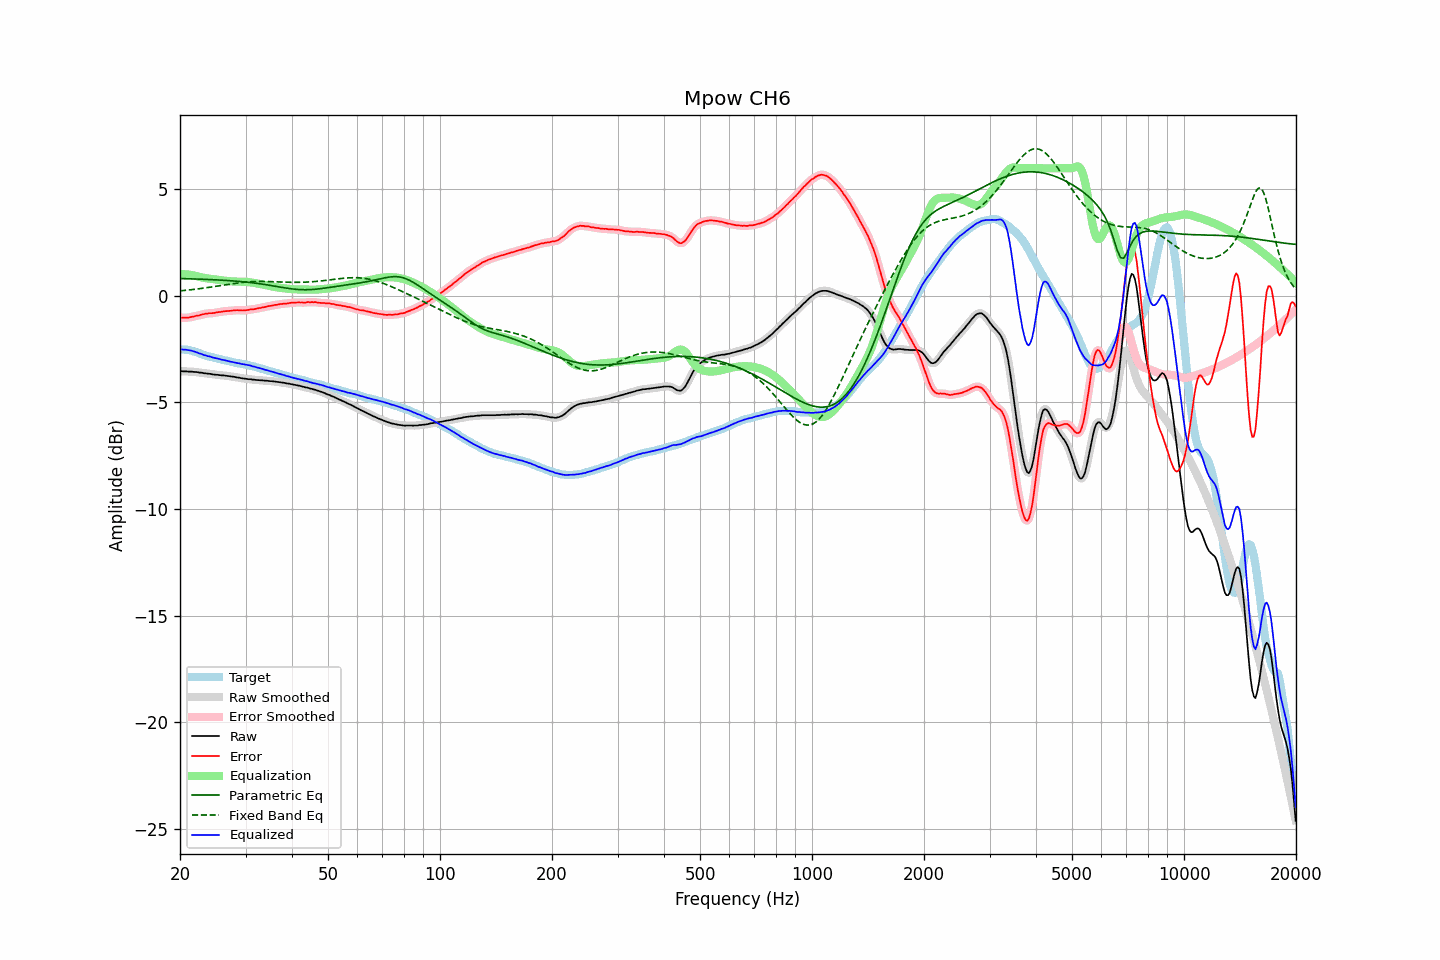

The data file committed next to this chart (first rows):
frequency, raw, error, smoothed, error_smoothed, equalization, parametric_eq, fixed_band_eq, equalized_raw, equalized_smoothed, target
20.00, -3.53, -1.03, -3.53, -1.02, 1.02, 0.82, 0.24, -2.50, -2.50, -2.50
20.20, -3.53, -1.02, -3.53, -1.02, 1.02, 0.82, 0.25, -2.50, -2.51, -2.51
20.40, -3.54, -1.02, -3.53, -1.02, 1.02, 0.82, 0.25, -2.52, -2.51, -2.51
20.61, -3.54, -1.01, -3.54, -1.02, 1.02, 0.81, 0.26, -2.52, -2.52, -2.52
20.81, -3.54, -1.01, -3.54, -1.02, 1.01, 0.81, 0.27, -2.52, -2.53, -2.52
21.02, -3.55, -1.02, -3.54, -1.01, 1.01, 0.81, 0.28, -2.54, -2.54, -2.52
21.23, -3.55, -1.00, -3.55, -1.00, 1.00, 0.81, 0.29, -2.55, -2.55, -2.54
21.44, -3.55, -0.98, -3.55, -0.99, 0.99, 0.80, 0.29, -2.56, -2.57, -2.56
21.66, -3.56, -0.97, -3.56, -0.97, 0.97, 0.80, 0.30, -2.59, -2.58, -2.58
21.87, -3.57, -0.95, -3.56, -0.95, 0.96, 0.80, 0.31, -2.61, -2.61, -2.62
22.09, -3.57, -0.93, -3.57, -0.94, 0.94, 0.80, 0.32, -2.63, -2.63, -2.64
22.31, -3.58, -0.92, -3.58, -0.92, 0.92, 0.79, 0.33, -2.66, -2.66, -2.66
22.54, -3.60, -0.91, -3.59, -0.90, 0.90, 0.79, 0.34, -2.70, -2.69, -2.69
22.76, -3.60, -0.88, -3.60, -0.89, 0.88, 0.79, 0.35, -2.72, -2.72, -2.72
22.99, -3.61, -0.86, -3.61, -0.86, 0.87, 0.79, 0.36, -2.74, -2.75, -2.75
23.22, -3.63, -0.85, -3.62, -0.85, 0.85, 0.78, 0.37, -2.78, -2.77, -2.78
23.45, -3.63, -0.83, -3.63, -0.83, 0.84, 0.78, 0.38, -2.79, -2.79, -2.80
23.69, -3.65, -0.83, -3.64, -0.82, 0.83, 0.78, 0.39, -2.82, -2.81, -2.82
23.92, -3.65, -0.81, -3.65, -0.81, 0.82, 0.77, 0.41, -2.83, -2.83, -2.84
24.16, -3.66, -0.81, -3.66, -0.81, 0.81, 0.77, 0.42, -2.85, -2.86, -2.85
24.40, -3.68, -0.81, -3.67, -0.80, 0.80, 0.77, 0.43, -2.88, -2.88, -2.87
24.65, -3.69, -0.80, -3.69, -0.80, 0.79, 0.76, 0.44, -2.90, -2.90, -2.89
24.89, -3.70, -0.79, -3.70, -0.78, 0.78, 0.76, 0.45, -2.92, -2.91, -2.91
25.14, -3.70, -0.77, -3.70, -0.77, 0.77, 0.76, 0.46, -2.93, -2.93, -2.93
25.39, -3.71, -0.75, -3.71, -0.76, 0.76, 0.75, 0.48, -2.95, -2.95, -2.95
25.65, -3.72, -0.75, -3.72, -0.75, 0.75, 0.75, 0.49, -2.97, -2.97, -2.96
25.91, -3.73, -0.73, -3.72, -0.74, 0.74, 0.74, 0.50, -2.99, -2.99, -2.99
26.16, -3.73, -0.72, -3.73, -0.72, 0.73, 0.74, 0.51, -3.00, -3.00, -3.01
26.43, -3.74, -0.71, -3.74, -0.71, 0.72, 0.73, 0.52, -3.02, -3.02, -3.03
26.69, -3.75, -0.71, -3.75, -0.71, 0.71, 0.73, 0.54, -3.04, -3.04, -3.04
26.96, -3.76, -0.70, -3.76, -0.70, 0.70, 0.72, 0.55, -3.06, -3.06, -3.06
27.23, -3.77, -0.70, -3.77, -0.70, 0.69, 0.72, 0.56, -3.08, -3.08, -3.07
27.50, -3.78, -0.69, -3.78, -0.69, 0.69, 0.71, 0.57, -3.09, -3.09, -3.09
27.77, -3.79, -0.68, -3.79, -0.68, 0.68, 0.71, 0.58, -3.11, -3.11, -3.11
28.05, -3.80, -0.68, -3.80, -0.67, 0.68, 0.70, 0.59, -3.12, -3.12, -3.12
28.33, -3.82, -0.67, -3.81, -0.67, 0.68, 0.70, 0.60, -3.14, -3.14, -3.15
28.62, -3.83, -0.67, -3.83, -0.67, 0.67, 0.69, 0.61, -3.15, -3.15, -3.16
28.90, -3.84, -0.67, -3.84, -0.67, 0.67, 0.68, 0.62, -3.16, -3.17, -3.16
29.19, -3.86, -0.67, -3.85, -0.68, 0.67, 0.68, 0.63, -3.19, -3.18, -3.18
29.48, -3.87, -0.68, -3.87, -0.68, 0.67, 0.67, 0.64, -3.20, -3.20, -3.19
29.78, -3.88, -0.67, -3.88, -0.67, 0.67, 0.66, 0.65, -3.21, -3.21, -3.21
30.08, -3.89, -0.67, -3.89, -0.67, 0.66, 0.65, 0.65, -3.22, -3.22, -3.22
30.38, -3.90, -0.66, -3.90, -0.66, 0.66, 0.65, 0.66, -3.24, -3.24, -3.24
30.68, -3.91, -0.65, -3.91, -0.65, 0.65, 0.64, 0.67, -3.26, -3.26, -3.26
30.99, -3.91, -0.63, -3.91, -0.64, 0.64, 0.63, 0.67, -3.27, -3.27, -3.28
31.30, -3.93, -0.63, -3.92, -0.63, 0.63, 0.62, 0.67, -3.30, -3.29, -3.29
31.61, -3.93, -0.62, -3.93, -0.62, 0.62, 0.61, 0.68, -3.31, -3.32, -3.30
31.93, -3.94, -0.60, -3.94, -0.61, 0.60, 0.60, 0.68, -3.34, -3.34, -3.34
32.24, -3.95, -0.59, -3.94, -0.59, 0.59, 0.59, 0.68, -3.36, -3.36, -3.36
32.57, -3.95, -0.57, -3.95, -0.57, 0.57, 0.58, 0.68, -3.37, -3.38, -3.38
32.89, -3.96, -0.57, -3.95, -0.56, 0.56, 0.57, 0.68, -3.40, -3.40, -3.39
33.22, -3.96, -0.53, -3.96, -0.54, 0.54, 0.56, 0.68, -3.41, -3.42, -3.42
33.55, -3.97, -0.53, -3.97, -0.53, 0.53, 0.55, 0.68, -3.44, -3.44, -3.44
33.89, -3.98, -0.51, -3.97, -0.51, 0.51, 0.54, 0.68, -3.47, -3.46, -3.47
34.23, -3.98, -0.50, -3.98, -0.50, 0.50, 0.52, 0.68, -3.48, -3.49, -3.48
34.57, -3.99, -0.48, -3.99, -0.48, 0.48, 0.51, 0.68, -3.51, -3.51, -3.51
34.92, -4.00, -0.47, -3.99, -0.47, 0.47, 0.50, 0.68, -3.53, -3.53, -3.53
35.27, -4.00, -0.45, -4.00, -0.45, 0.45, 0.49, 0.67, -3.55, -3.55, -3.54
35.62, -4.01, -0.44, -4.01, -0.44, 0.44, 0.47, 0.67, -3.57, -3.57, -3.57
35.97, -4.02, -0.42, -4.02, -0.43, 0.42, 0.46, 0.67, -3.59, -3.59, -3.60
... 635 more rows
